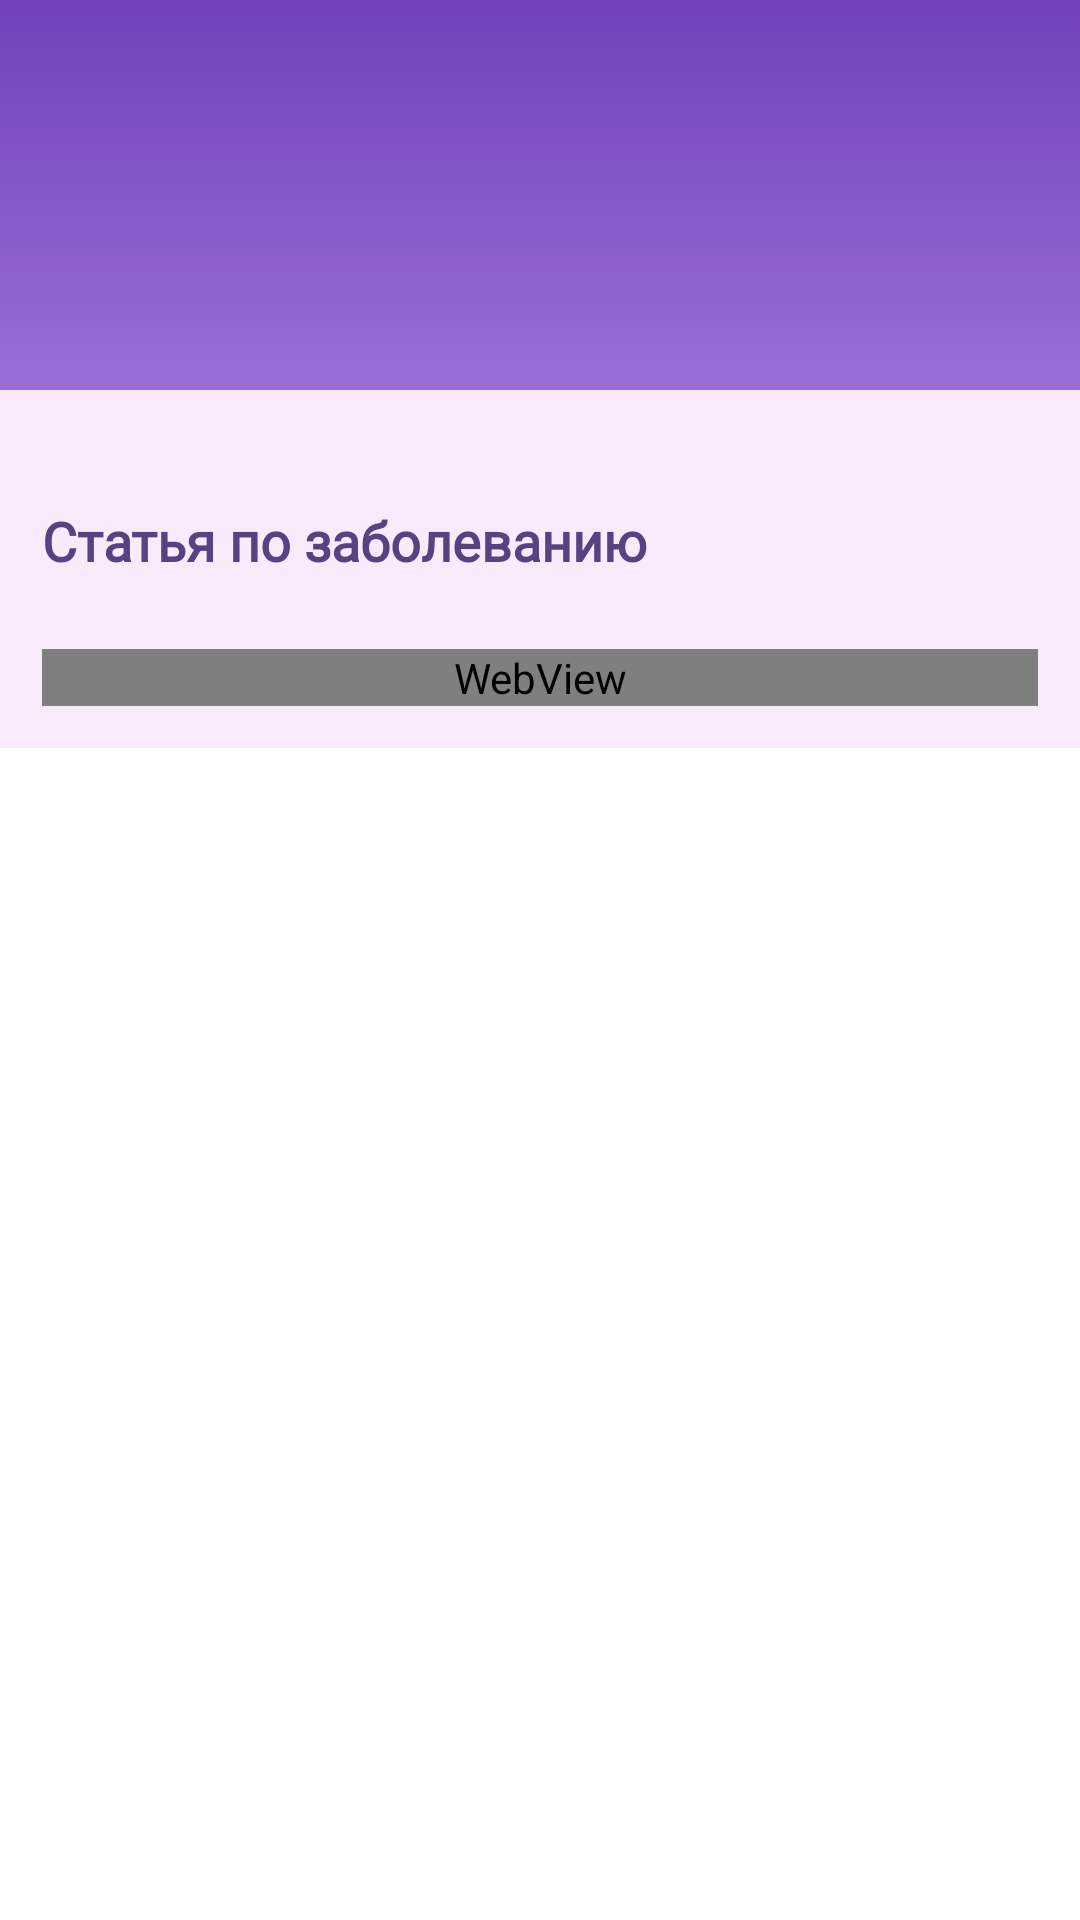

Write the Android layout XML for this screen, with the resource values it uses.
<!-- AndroidManifest.xml: application theme Theme.My_heart -->
<!-- res/layout/fragment_detail_article.xml -->
<?xml version="1.0" encoding="utf-8"?>
<ScrollView xmlns:android="http://schemas.android.com/apk/res/android"
    xmlns:tools="http://schemas.android.com/tools"
    android:layout_width="match_parent"
    android:layout_height="match_parent">

    <LinearLayout
        android:layout_width="match_parent"
        android:layout_height="match_parent"
        android:orientation="vertical">

        <FrameLayout
            android:layout_width="match_parent"
            android:layout_height="130dp"
            android:background="@drawable/bg_gradient"
            android:padding="30dp">

            <TextView
                android:id="@+id/detailArticle_title_tv"
                android:layout_width="match_parent"
                android:layout_height="match_parent"
                android:gravity="center"
                android:textColor="@color/white"
                android:textSize="18sp"
                tools:text="Хроническая ишемическая болезнь сердца неуточненная" />
        </FrameLayout>

        <LinearLayout
            android:layout_width="match_parent"
            android:layout_height="match_parent"
            android:background="@color/purple_100"
            android:orientation="vertical"
            android:padding="14dp">

            <TextView
                android:layout_width="match_parent"
                android:layout_height="wrap_content"
                android:layout_marginTop="24dp"
                android:fontFamily="@font/roboto"
                android:text="@string/detail_article_screen_title"
                android:textColor="@color/purple_300"
                android:textSize="18sp"
                android:textStyle="bold" />

            

            <WebView
                android:id="@+id/detailArticle_webView"
                android:layout_width="match_parent"
                android:layout_height="wrap_content"
                android:layout_marginTop="24dp"
                android:fontFamily="@font/roboto"
                android:textColor="@color/purple_300"
                android:textSize="14sp" />
        </LinearLayout>
    </LinearLayout>
</ScrollView>
<!-- resources referenced by this layout -->
<resources>
  <color name="black">#FF000000</color>
  <color name="gray">#9C9C9C</color>
  <color name="purple_100">#FAEBFC</color>
  <color name="purple_300">#5A4182</color>
  <color name="white">#FFFFFFFF</color>
  <!-- drawable bg_gradient (drawable) -->
  <?xml version="1.0" encoding="utf-8"?>
  <selector xmlns:android="http://schemas.android.com/apk/res/android">
      <item>
          <shape>
              <gradient
                  android:angle="90"
                  android:endColor="#7142BC"
                  android:startColor="#9A6ED6"
                  android:type="linear" />
          </shape>
      </item>
  </selector>
  <!-- drawable help_image: jpg bitmap (drawable, 105793 bytes) -->
  <string name="detail_article_screen_title">Статья по заболеванию</string>
  <style name="Theme.My_heart" parent="Theme.MaterialComponents.DayNight.NoActionBar">
          
          <item name="colorPrimary">@color/pink</item>
          <item name="colorOnPrimary">@color/white</item>
          
          <item name="colorSecondary">@color/teal_200</item>
          <item name="colorSecondaryVariant">@color/teal_700</item>
          <item name="colorOnSecondary">@color/black</item>
          
          <item name="android:statusBarColor" tools:targetApi="l">@color/purple_150</item>
          
          <item name="switchStyle">@style/Widget.App.Switch</item>
      </style>
  <color name="pink">#F5479B</color>
  <color name="teal_200">#FF03DAC5</color>
  <color name="teal_700">#FF018786</color>
  <color name="purple_150">#9A6ED6</color>
  <style name="Widget.App.Switch" parent="Widget.MaterialComponents.CompoundButton.Switch">
          <item name="materialThemeOverlay">@style/ThemeOverlay.App.Switch</item>
      </style>
  <style name="ThemeOverlay.App.Switch" parent="">
          <item name="colorOnSurface">@color/purple_150</item>
          <item name="colorSecondary">@color/white</item>
      </style>
</resources>
